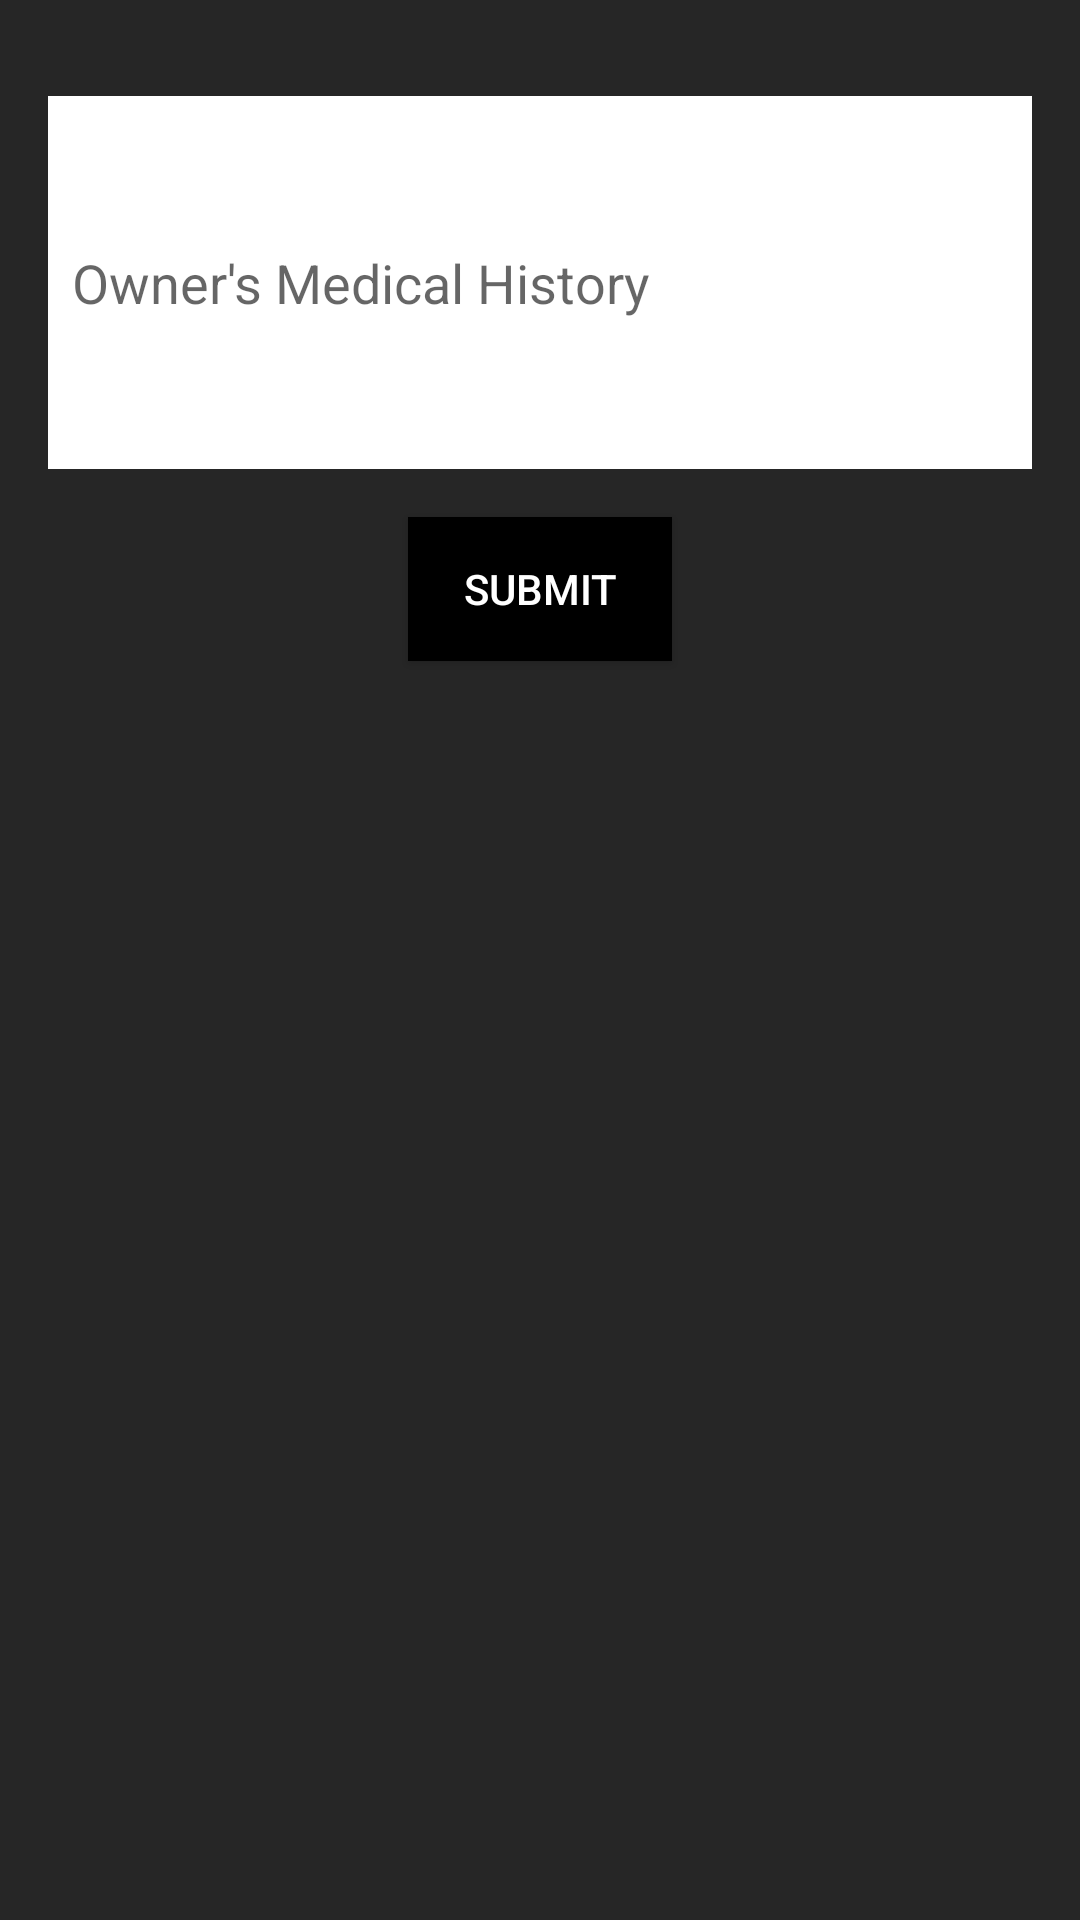

Write the Android layout XML for this screen, with the resource values it uses.
<!-- AndroidManifest.xml: application theme AppTheme -->
<!-- res/layout/activity_medical_history.xml -->
<?xml version="1.0" encoding="utf-8"?>
<ScrollView xmlns:android="http://schemas.android.com/apk/res/android"
    xmlns:app="http://schemas.android.com/apk/res-auto"
    xmlns:tools="http://schemas.android.com/tools"
    android:layout_width="match_parent"
    android:layout_height="match_parent"
    android:background="#262626"
    tools:context=".MedicalHistoryActivity">

    <LinearLayout
        android:layout_width="match_parent"
        android:layout_height="wrap_content"
        android:orientation="vertical"
        android:padding="16dp">


        <EditText
            android:id="@+id/MedicalHistoryEditText"
            android:layout_width="match_parent"
            android:layout_height="wrap_content"
            android:layout_marginTop="16dp"
            android:hint="Owner's Medical History"
            android:inputType="textMultiLine"
            android:lines="5"
            android:background="@android:color/white"
            android:padding="8dp" />

        <Button
            android:id="@+id/submitMedicalHistoryButton"
            android:layout_width="wrap_content"
            android:layout_height="wrap_content"
            android:layout_gravity="center"
            android:layout_marginTop="16dp"
            android:text="Submit"
            android:textColor="#FFFFFF"
            android:background="#000000" />

        <TextView
            android:id="@+id/MedicalHistoryTextView"
            android:layout_width="match_parent"
            android:layout_height="wrap_content"
            android:layout_marginTop="16dp"
            android:textSize="18sp"
            android:textColor="#FFFFFF" />

    </LinearLayout>
</ScrollView>
<!-- resources referenced by this layout -->
<resources>
  <style name="AppTheme" parent="Theme.AppCompat.Light.DarkActionBar">
          
  
          
          <item name="buttonStyle">@style/AppTheme.Button</item>
      </style>
  <style name="AppTheme.Button" parent="Widget.AppCompat.Button">
          <item name="android:background">#000000</item>
          <item name="android:textColor">#FFFFFF</item>
      </style>
</resources>
